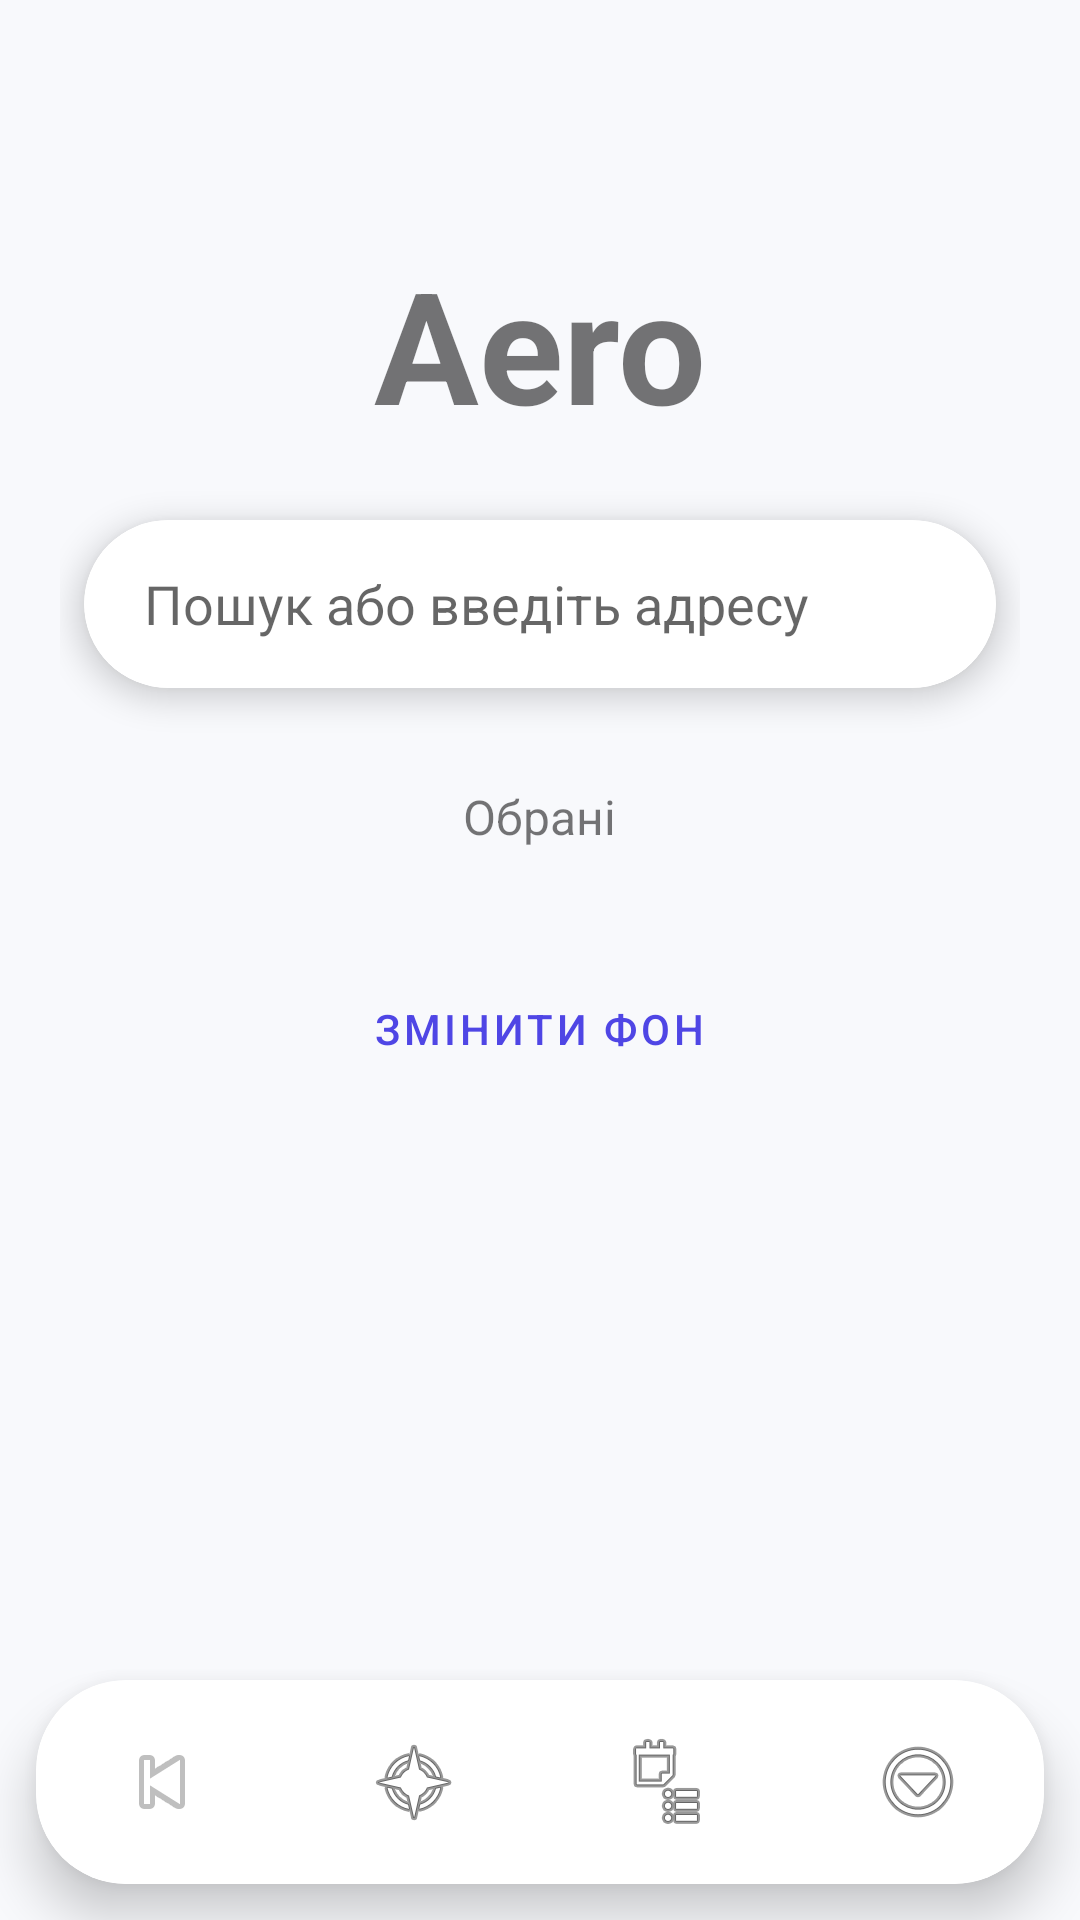

Produce the Android XML layout that renders to this screen, including the resource entries it uses.
<!-- AndroidManifest.xml: application theme Theme.Aero -->
<!-- res/layout/activity_main.xml -->
<?xml version="1.0" encoding="utf-8"?>
<androidx.constraintlayout.widget.ConstraintLayout xmlns:android="http://schemas.android.com/apk/res/android"
    xmlns:app="http://schemas.android.com/apk/res-auto"
    android:id="@+id/root"
    android:layout_width="match_parent"
    android:layout_height="match_parent">

    <ImageView
        android:id="@+id/startPageBackground"
        android:layout_width="0dp"
        android:layout_height="0dp"
        android:scaleType="centerCrop"
        android:alpha="0.35"
        app:layout_constraintTop_toTopOf="parent"
        app:layout_constraintBottom_toBottomOf="parent"
        app:layout_constraintStart_toStartOf="parent"
        app:layout_constraintEnd_toEndOf="parent" />

    <FrameLayout
        android:id="@+id/webContainer"
        android:layout_width="0dp"
        android:layout_height="0dp"
        app:layout_constraintTop_toTopOf="parent"
        app:layout_constraintBottom_toTopOf="@id/bottomBar"
        app:layout_constraintStart_toStartOf="parent"
        app:layout_constraintEnd_toEndOf="parent" />

    <LinearLayout
        android:id="@+id/startPage"
        android:layout_width="0dp"
        android:layout_height="0dp"
        android:orientation="vertical"
        android:padding="20dp"
        android:gravity="center_horizontal"
        app:layout_constraintTop_toTopOf="parent"
        app:layout_constraintBottom_toTopOf="@id/bottomBar"
        app:layout_constraintStart_toStartOf="parent"
        app:layout_constraintEnd_toEndOf="parent">

        <TextView
            android:id="@+id/logoText"
            android:layout_width="wrap_content"
            android:layout_height="wrap_content"
            android:text="Aero"
            android:textSize="52sp"
            android:textStyle="bold"
            android:layout_marginTop="60dp"
            android:layout_marginBottom="24dp" />

        <com.google.android.material.card.MaterialCardView
            android:id="@+id/searchCard"
            android:layout_width="match_parent"
            android:layout_height="wrap_content"
            android:layout_marginHorizontal="8dp"
            app:cardCornerRadius="28dp"
            app:cardElevation="6dp"
            app:strokeWidth="1dp">

            <com.google.android.material.textfield.TextInputEditText
                android:id="@+id/searchInput"
                android:layout_width="match_parent"
                android:layout_height="56dp"
                android:background="@android:color/transparent"
                android:hint="@string/search_hint"
                android:paddingHorizontal="20dp"
                android:imeOptions="actionSearch"
                android:inputType="text"
                android:maxLines="1" />
        </com.google.android.material.card.MaterialCardView>

        <TextView
            android:layout_width="wrap_content"
            android:layout_height="wrap_content"
            android:text="Обрані"
            android:textSize="16sp"
            android:layout_marginTop="32dp"
            android:layout_marginBottom="12dp" />

        <androidx.recyclerview.widget.RecyclerView
            android:id="@+id/favoritesRecycler"
            android:layout_width="match_parent"
            android:layout_height="wrap_content" />

        <Button
            android:id="@+id/btnChangeBackground"
            android:layout_width="wrap_content"
            android:layout_height="wrap_content"
            android:text="Змінити фон"
            android:layout_marginTop="24dp"
            style="@style/Widget.MaterialComponents.Button.OutlinedButton" />

    </LinearLayout>

    <com.google.android.material.card.MaterialCardView
        android:id="@+id/bottomBar"
        android:layout_width="0dp"
        android:layout_height="68dp"
        android:layout_margin="12dp"
        app:cardCornerRadius="30dp"
        app:cardElevation="10dp"
        app:strokeWidth="1dp"
        app:layout_constraintBottom_toBottomOf="parent"
        app:layout_constraintStart_toStartOf="parent"
        app:layout_constraintEnd_toEndOf="parent">

        <LinearLayout
            android:layout_width="match_parent"
            android:layout_height="match_parent"
            android:orientation="horizontal"
            android:gravity="center">

            <ImageButton android:id="@+id/btnBack" android:layout_width="0dp" android:layout_height="match_parent" android:layout_weight="1"
                android:background="?selectableItemBackgroundBorderless" android:src="@android:drawable/ic_media_previous" android:contentDescription="Назад" />
            <ImageButton android:id="@+id/btnHome" android:layout_width="0dp" android:layout_height="match_parent" android:layout_weight="1"
                android:background="?selectableItemBackgroundBorderless" android:src="@android:drawable/ic_menu_compass" android:contentDescription="Головна" />
            <ImageButton android:id="@+id/btnTabs" android:layout_width="0dp" android:layout_height="match_parent" android:layout_weight="1"
                android:background="?selectableItemBackgroundBorderless" android:src="@android:drawable/ic_menu_agenda" android:contentDescription="Вкладки" />
            <ImageButton android:id="@+id/btnMenu" android:layout_width="0dp" android:layout_height="match_parent" android:layout_weight="1"
                android:background="?selectableItemBackgroundBorderless" android:src="@android:drawable/ic_menu_more" android:contentDescription="Меню" />
        </LinearLayout>
    </com.google.android.material.card.MaterialCardView>
</androidx.constraintlayout.widget.ConstraintLayout>
<!-- resources referenced by this layout -->
<resources>
  <string name="search_hint">Пошук або введіть адресу</string>
  <style name="Theme.Aero" parent="Theme.MaterialComponents.DayNight.NoActionBar">
          <item name="android:statusBarColor">@android:color/transparent</item>
          <item name="android:navigationBarColor">@android:color/transparent</item>
          <item name="android:windowLightStatusBar">true</item>
          <item name="android:statusBarColor">@android:color/transparent</item>
          <item name="android:navigationBarColor">@android:color/transparent</item>
          <item name="android:windowLayoutInDisplayCutoutMode">shortEdges</item>
          <item name="colorPrimary">@color/accent</item>
          <item name="colorPrimaryVariant">@color/accent</item>
          <item name="colorOnPrimary">@android:color/white</item>
          <item name="android:windowBackground">@color/background</item>
      </style>
  <color name="accent">#4F46E5</color>
  <color name="background">#F8F9FC</color>
</resources>
